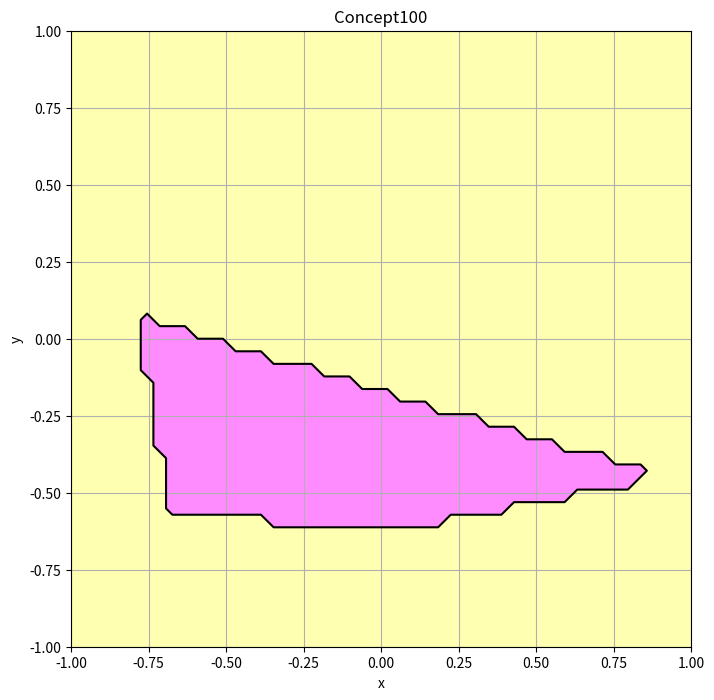
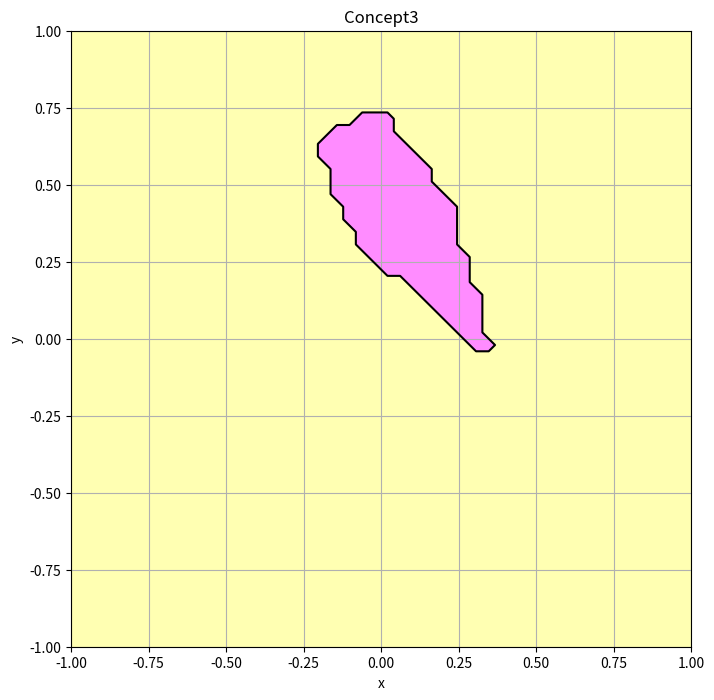
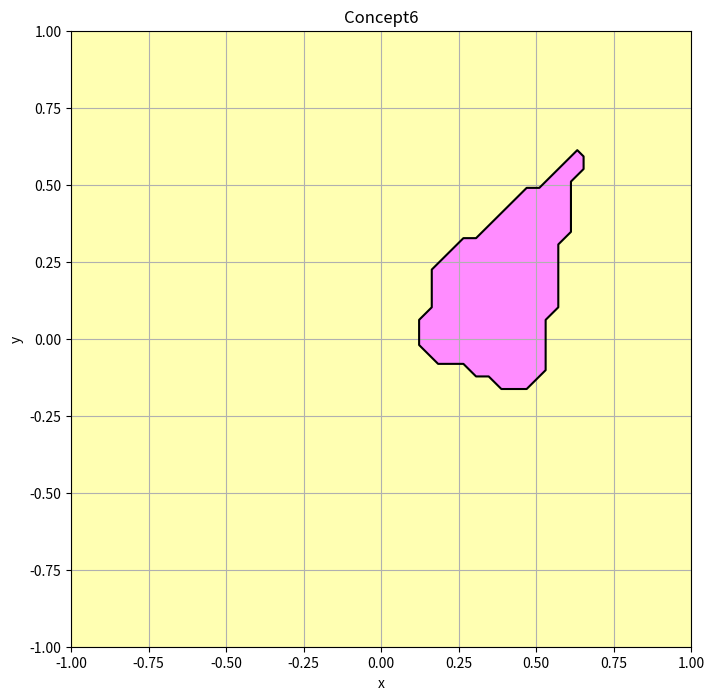
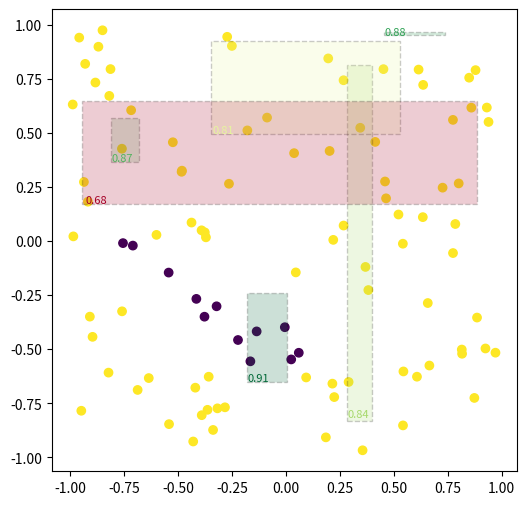
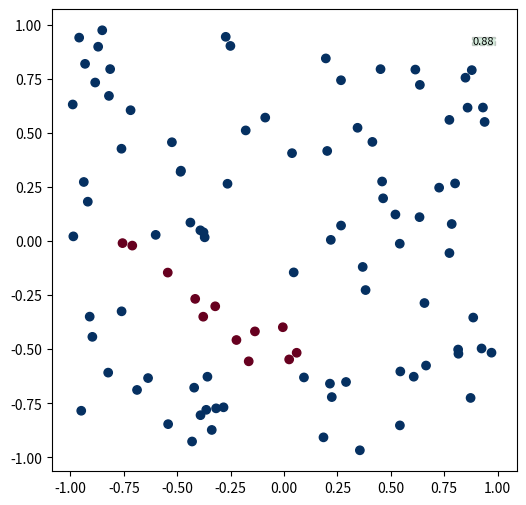

Source code (Python) for these figures, in order:
import numpy as np
import matplotlib.pyplot as plt
import matplotlib.patches as patches

def sample_target_half_planes(
    num=5,
    dim=2,
    region_min=-1,
    region_max=+1,
    num_samples=10000,
    min_region_ratio=0.05,
    random_seed=42):
    """
    Sample half-planes in D-dimensional space to enclose a region.

    Parameters:
    num: int, the number of half-planes to generate.
    dim: int, the dimensionality of the space.
    region_min: float, the minimum coordinate value of the reference hypercube.
    region_max: float, the maximum coordinate value of the reference hypercube.
    num_samples: int, the number of points sampled from the hypercube to use in the approximation.
    min_region_ratio: float, the minimum ratio of points that must remain in the region after adding a plane.
    random_seed: int, seed for random number generation.

    Returns:
    region_targ: numpy array, each row represents a half-plane with a passing point and a normal vector.
    """
    rng = np.random.RandomState(random_seed)
    
    # Sample a large number of points uniformly in the hypercube
    sample_points = rng.uniform(region_min, region_max, size=(num_samples, dim))
    region_size = region_max - region_min
    
    # Initialize the list to store valid half-planes
    half_planes = []
    
    # Initialize the mask indicating which points are currently in the region
    in_region = np.ones(num_samples, dtype=bool)
    
    for _ in range(num * 10):  # Allow more trials to find valid half-planes
        # Randomly choose a passing point in the hypercube
        pass_point = rng.uniform(region_min + region_size*.1, 
                                 region_max - region_size*.1, size=dim)
        
        # Generate a random normal vector
        normal_vector = rng.uniform(-1, 1, size=dim)
        normal_vector /= np.linalg.norm(normal_vector)  # Normalize
        
        # Check contribution of the new plane
        # Take the bigger chunk (AI cannot think of this)
        new_half_plane1 = np.hstack([pass_point, normal_vector])
        new_in_region1 = points_in_region(sample_points, half_planes + [new_half_plane1])
        new_half_plane2 = np.hstack([pass_point, -normal_vector])
        new_in_region2 = points_in_region(sample_points, half_planes + [new_half_plane2])
        if np.sum(new_in_region1) >= np.sum(new_in_region2):
            new_half_plane = new_half_plane1
            new_in_region = new_in_region1
        else:
            new_half_plane = new_half_plane2
            new_in_region = new_in_region2

        
        # Calculate the ratio of points remaining in the region after adding this plane
        region_ratio = np.sum(new_in_region) / num_samples
        
        if region_ratio >= min_region_ratio \
            and np.count_nonzero(new_in_region!=in_region)>0: # AI didn't get the logic right here.
            half_planes.append(new_half_plane)
            in_region = new_in_region
        
        # Stop if we have found enough valid half-planes
        if len(half_planes) >= num:
            break
    
    # Convert to numpy array
    region_targ = np.array(half_planes)
    
    return region_targ

def points_in_region(points, planes):
    """
    Check if points are inside the region defined by a set of half-planes.

    Parameters:
    points: numpy array, shape (N, D), where N is the number of points and D is the dimensionality.
    planes: list of numpy arrays, each defining a half-plane with a passing point and a normal vector.

    Returns:
    numpy array: Boolean array, where each entry is True if the corresponding point is inside the region.
    """
    in_region = np.ones(points.shape[0], dtype=bool)
    dim = points.shape[1]
    
    for plane in planes:
        pass_point = plane[:dim]
        normal_vector = plane[dim:]
        in_region &= (np.dot(points - pass_point, normal_vector) > 0)
    
    return in_region

from typing import Callable
def visualise_2D_region(in_region_fn: Callable, xy_min=-1, xy_max=+1, 
    num_points=50, title_str="Target Concept"):
    # Generate a mesh grid of points
    x = np.linspace(xy_min, xy_max, num_points)
    y = np.linspace(xy_min, xy_max, num_points)
    xx, yy = np.meshgrid(x, y)
    grid_points = np.c_[xx.ravel(), yy.ravel()]
    
    # Apply the in_region function to each point in the grid
    in_region = in_region_fn(grid_points)
    
    # Reshape the result back to the grid shape
    in_region = in_region.reshape(xx.shape)
    
    # Plot the region
    fig = plt.figure(figsize=(8, 8))
    plt.contourf(xx, yy, in_region, levels=[0, 0.5, 1], colors=['#FFFF80', '#FF40FF'], alpha=0.6)
    plt.contour(xx, yy, in_region, levels=[0.5], colors='black')
    plt.xlim([xy_min, xy_max])
    plt.ylim([xy_min, xy_max])
    plt.xlabel('x')
    plt.ylabel('y')
    plt.title(title_str)
    plt.grid(True)
    return fig


# Example usage:
dim = 2
num = 6

concept100 = sample_target_half_planes(
    num=num, dim=dim, region_min=-1, region_max=1, num_samples=10000,
    random_seed=100)
fig = visualise_2D_region(lambda points:points_in_region(points, concept100), title_str="Concept100")

concept3 = sample_target_half_planes(
    num=20, dim=dim, region_min=-1, region_max=1, num_samples=10000,
    random_seed=3)
fig = visualise_2D_region(lambda points:points_in_region(points, concept3), title_str="Concept3")

concept6 = sample_target_half_planes(
    num=num, dim=dim, region_min=-1, region_max=1, num_samples=10000,
    random_seed=6)

fig = visualise_2D_region(lambda points:points_in_region(points, concept6), title_str="Concept6")


# Function to create hypothesis set (rectangles)
def create_rectangle_hypothesis_set(rng, num=1000, xy_min=-1, xy_max=1):
    # Generate x1, y1, x2, y2 for rectangles
    rectangles = []
    for _ in range(num):
        x1 = rng.uniform(xy_min, xy_max)
        y1 = rng.uniform(xy_min, xy_max)
        x2 = rng.uniform(x1, xy_max)  # Ensure x2 > x1
        y2 = rng.uniform(y1, xy_max)  # Ensure y2 > y1
        rectangles.append((x1, y1, x2, y2))
    return rectangles
    

def points_inside_rectangle(points, rectangle):
    x1, y1, x2, y2 = rectangle
    c0 = points[:, 0] >= x1
    c1 = points[:, 0] <= x2
    c2 = points[:, 1] >= y1
    c3 = points[:, 1] <= y2
    return c0 * c1 * c2 * c3

true_concept = concept100
true_fn = lambda X:points_in_region(X, true_concept)
# Learning procedure

# 1. Observe samples
rng = np.random.RandomState(42)
train_num = 100
train_X = rng.uniform(-1, 1, size=(train_num, 2))
train_Y = true_fn(train_X)


# 2. Create a simple and "finite hypothesis" family
hypothesis_set = create_rectangle_hypothesis_set(rng, num=50)
best_hypothesis = None
best_score = 0

# 3. Evaluate the members
scores = []
for rectangle in hypothesis_set:
    predicted_Y = points_inside_rectangle(train_X, rectangle)
    score = np.sum(predicted_Y == train_Y) / len(train_Y)
    scores.append(score)
    if score > best_score:
        best_score = score
        best_hypothesis = rectangle

print("Best Hypothesis (Rectangle):", best_hypothesis)
print("Best Score:", best_score)


fig, ax = plt.subplots(1, 1, figsize=(6, 6))

norm = plt.Normalize(vmin=np.min(scores), vmax=np.max(scores))
cmap = plt.cm.RdYlGn  # choose any colormap you prefer

ax.scatter(train_X[:, 0], train_X[:, 1], 
            c=1-train_Y) # just to match color, not really mattering

display_num = 5
for i, (h, s) in enumerate(sorted(zip(hypothesis_set, scores), key=lambda x: x[1], reverse=True)):
    if (i % (len(scores) // display_num) != 0) and (i != len(scores)-1): continue
    x1, y1, x2, y2 = h
    width = x2 - x1
    height = y2 - y1
    # Map score to a color using the colormap
    color = cmap(norm(s))
    rect = patches.Rectangle((x1, y1), width, height, edgecolor='k',
                             facecolor=color, alpha=0.2,
                             linestyle="--", linewidth=1)
    
    ax.add_patch(rect)
    ax.text(x1 + 0.01 * width, y1 + 0.01 * height, f"{s:.2f}", color=color, fontsize=8)

plt.show()


# try 25
h = hypothesis_set[10]
s = scores[10]
predicted_Y = points_inside_rectangle(train_X, h)
fig, ax = plt.subplots(1, 1, figsize=(6, 6))
ax.scatter(train_X[:, 0], train_X[:, 1], 
            c=(train_Y==predicted_Y), cmap='RdBu') # just to match color, not really mattering
x1, y1, x2, y2 = h
width = x2 - x1
height = y2 - y1
# Map score to a color using the colormap
color = cmap(norm(s))
rect = patches.Rectangle((x1, y1), width, height, edgecolor='k',
                            facecolor=color, alpha=0.2,
                            linestyle="--", linewidth=1)

ax.add_patch(rect)
ax.text(x1 + 0.01 * width, y1 + 0.01 * height, f"{s:.2f}", color='k', fontsize=8)
